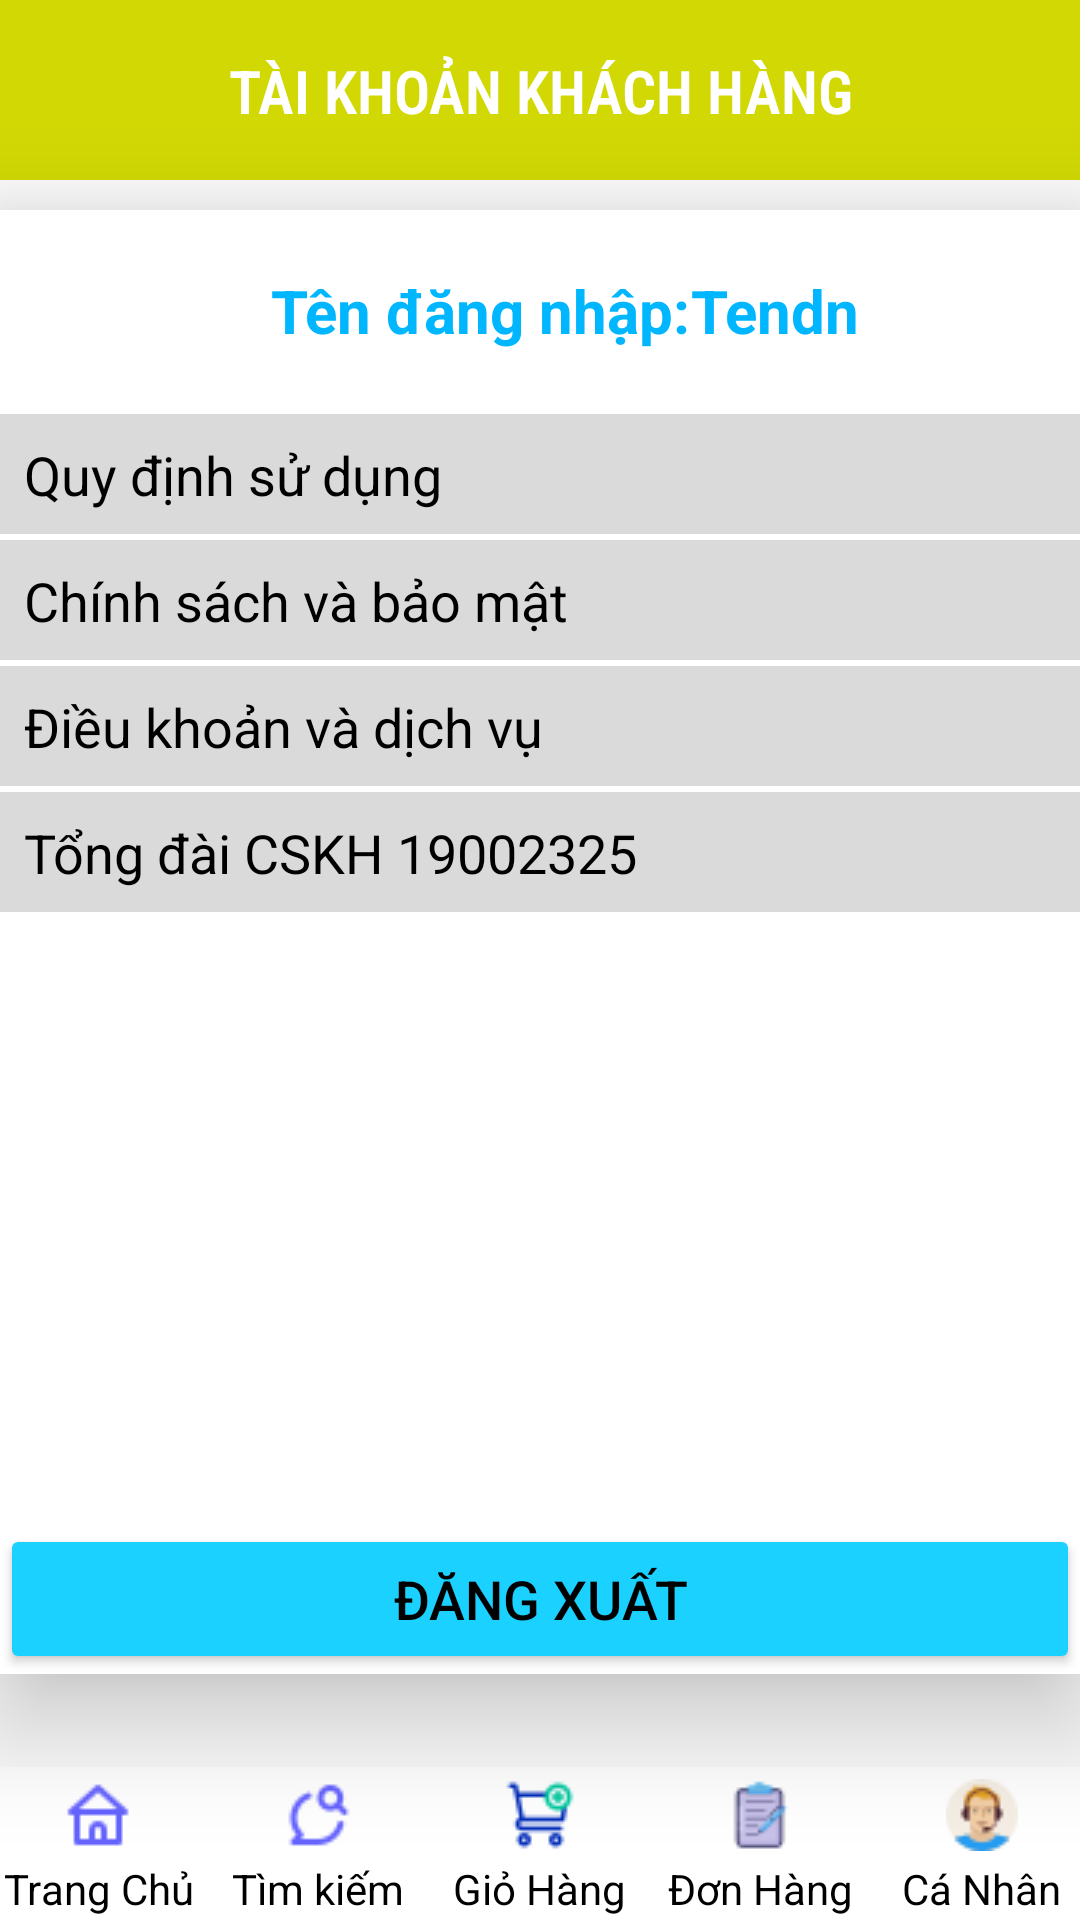

Reconstruct the res/layout file that produces this screen, plus the resources it refers to.
<!-- AndroidManifest.xml: application theme Theme.Design.Light.NoActionBar -->
<!-- res/layout/activity_trang_ca_nhan_nguoidung.xml -->
<?xml version="1.0" encoding="utf-8"?>
<RelativeLayout xmlns:android="http://schemas.android.com/apk/res/android"
    xmlns:app="http://schemas.android.com/apk/res-auto"
    android:layout_width="match_parent"
    android:layout_height="match_parent"

    android:layout_marginBottom="1dp">

    <LinearLayout
        android:id="@+id/bo"
        android:layout_width="match_parent"
        android:layout_height="wrap_content"
        android:orientation="vertical"
        android:backgroundTint="#D1D804"
        android:layout_marginBottom="10dp"
        android:layout_alignParentTop="true"
        android:background="#F6F3EF"
        >

        <LinearLayout
            android:orientation="horizontal"
            android:layout_width="match_parent"

            android:layout_height="60dp">
                  <TextView

                android:layout_marginLeft="0dp"
                android:layout_weight="9"
                android:fontFamily="sans-serif-condensed-light"
                android:textStyle="bold"
                android:textSize="20dp"
                android:layout_gravity="center"
                android:paddingTop="0dp"


                android:text="TÀI KHOẢN KHÁCH HÀNG"
                android:gravity="center"
                android:textColor="#FFFFFF"
                android:layout_width="80dp"
                android:layout_height="65dp" />  </LinearLayout>

    </LinearLayout>

    <androidx.cardview.widget.CardView
        android:layout_width="match_parent"
        android:layout_height="wrap_content"
        android:layout_centerInParent="true"

        app:cardCornerRadius="0dp"
        android:layout_below="@+id/bo"
        app:cardElevation="20dp"
        android:background="@drawable/edittext">

        <LinearLayout
            android:background="#FFFFFF"
            android:layout_width="match_parent"
            android:layout_height="wrap_content"
            android:orientation="vertical"
            android:layout_gravity="center_horizontal"
            >
            <LinearLayout
                android:layout_width="wrap_content"
                android:orientation="horizontal"
                android:paddingBottom="20dp"
                android:paddingTop="20dp"
                android:layout_height="wrap_content">
                <TextView

                    android:layout_width="match_parent"
                    android:layout_height="wrap_content"
                    android:text="Tên đăng nhập:"
                    android:layout_marginLeft="90dp"
                    android:textSize="20sp"
                    android:textAlignment="center"
                    android:textStyle="bold"
                    android:textColor="#00B6FF"/>
                <TextView
                    android:layout_width="match_parent"
                    android:layout_height="wrap_content"
                    android:text="Tendn "
                    android:id="@+id/tendn"
                    android:textSize="20sp"
                    android:textAlignment="center"
                    android:textStyle="bold"
                    android:textColor="#00B6FF"/>

            </LinearLayout>
            <TextView
                android:layout_width="match_parent"
                android:layout_height="40dp"
                android:id="@+id/qd"
                android:background="#DADADA"
                android:textSize="18dp"
                android:text="Quy định sử dụng"
                android:drawablePadding="8dp"
                android:hint="Họ và Tên"
                android:textColorHint="#aaa"
                android:padding="8dp"
                android:layout_marginBottom="1dp"
                android:drawableRight="@drawable/muitenphai"
                android:textColor="@color/black"
                android:textColorHighlight="@color/cardview_dark_background"
                android:layout_marginTop="1dp"/>

            <TextView
                android:layout_width="match_parent"
                android:layout_height="40dp"
                android:id="@+id/cs"
                android:background="#DADADA"
                android:textSize="18dp"
                android:text="Chính sách và bảo mật"
                android:drawablePadding="8dp"
                android:hint="Họ và Tên"

                android:padding="8dp"
                android:layout_marginBottom="1dp"
                android:drawableRight="@drawable/muitenphai"
                android:textColor="@color/black"
                android:textColorHighlight="@color/cardview_dark_background"
                android:layout_marginTop="1dp"/>
            <TextView
                android:layout_width="match_parent"
                android:layout_height="40dp"
                android:id="@+id/dk"
                android:background="#DADADA"
                android:textSize="18dp"
                android:text="Điều khoản và dịch vụ"
                android:drawablePadding="8dp"
                android:hint="Họ và Tên"

                android:padding="8dp"
                android:layout_marginBottom="1dp"
                android:drawableRight="@drawable/muitenphai"
                android:textColor="@color/black"
                android:textColorHighlight="@color/cardview_dark_background"
                android:layout_marginTop="1dp"/>
            <TextView
                android:layout_width="match_parent"
                android:layout_height="40dp"
                android:id="@+id/td"
                android:background="#DADADA"
                android:textSize="18dp"
                android:text="Tổng đài CSKH 19002325"
                android:drawablePadding="8dp"


                android:padding="8dp"
                android:layout_marginBottom="202dp"
                android:drawableRight="@drawable/muitenphai"
                android:textColor="@color/black"
                android:textColorHighlight="@color/cardview_dark_background"
                android:layout_marginTop="1dp"/>

            <Button
                android:textColor="#000000"
                android:layout_width="match_parent"
                android:layout_height="50dp"
                android:id="@+id/btndangxuat"
                android:text="Đăng xuất"
                android:textSize="18sp"
                android:layout_marginTop="2dp"
                android:backgroundTint="#1AD1FF"
                />

        </LinearLayout>
    </androidx.cardview.widget.CardView>
    
    <LinearLayout
        android:id="@+id/bottomToolbar"
        android:layout_width="match_parent"
        android:layout_height="wrap_content"
        android:orientation="horizontal"
        android:layout_alignParentBottom="true"
        android:background="#FFFFFF"
        android:padding="1dp">

        <LinearLayout
            android:layout_width="0dp"
            android:layout_height="wrap_content"
            android:layout_weight="1"
            android:orientation="vertical"
            android:layout_marginRight="10dp"
            android:gravity="center">

            <ImageButton
                android:id="@+id/btntrangchu"
                android:layout_width="match_parent"
                android:layout_height="30dp"
                android:background="#FFFFFF"
                android:src="@drawable/tc" />

            <TextView
                android:layout_width="wrap_content"
                android:layout_height="wrap_content"

                android:textColor="#000000"
                android:text="Trang Chủ"
                android:gravity="center" />
        </LinearLayout>

        <LinearLayout
            android:layout_width="0dp"
            android:layout_height="wrap_content"
            android:layout_weight="1"
            android:orientation="vertical"
            android:layout_marginRight="10dp"
            android:gravity="center">

            <ImageButton
                android:id="@+id/btntimkiem"
                android:layout_width="match_parent"
                android:layout_height="30dp"
                android:background="#FFFFFF"
                android:src="@drawable/timkiem" />

            <TextView
                android:layout_width="wrap_content"
                android:layout_height="wrap_content"
                android:text="Tìm kiếm"
                android:textColor="#000000"
                android:gravity="center" />
        </LinearLayout>
        <LinearLayout
            android:layout_width="0dp"
            android:layout_height="wrap_content"
            android:layout_weight="1"
            android:orientation="vertical"
            android:layout_marginRight="10dp"
            android:gravity="center">

            <ImageButton
                android:id="@+id/btncart"
                android:layout_width="match_parent"
                android:layout_height="30dp"
                android:background="#FFFFFF"
                android:src="@drawable/cart" />

            <TextView
                android:layout_width="wrap_content"
                android:layout_height="wrap_content"
                android:text="Giỏ Hàng"
                android:textColor="#000000"
                android:gravity="center" />
        </LinearLayout>
        <LinearLayout
            android:layout_width="0dp"
            android:layout_height="wrap_content"
            android:layout_weight="1"
            android:orientation="vertical"
            android:layout_marginRight="10dp"
            android:gravity="center">

            <ImageButton
                android:id="@+id/btndonhang"
                android:layout_width="match_parent"
                android:layout_height="30dp"
                android:background="#FFFFFF"
                android:src="@drawable/dh" />

            <TextView
                android:layout_width="wrap_content"
                android:layout_height="wrap_content"

                android:textColor="#000000"
                android:text="Đơn Hàng"
                android:gravity="center" />
        </LinearLayout>

        <LinearLayout
            android:layout_width="0dp"
            android:layout_height="wrap_content"
            android:layout_weight="1"
            android:orientation="vertical"
            android:gravity="center">

            <ImageButton
                android:id="@+id/btncanhan"
                android:layout_width="match_parent"
                android:layout_height="30dp"
                android:background="#FFFFFF"
                android:src="@drawable/nd" />

            <TextView
                android:layout_width="wrap_content"
                android:layout_height="wrap_content"
                android:textColor="#000000"
                android:text="Cá Nhân"
                android:gravity="center" />
        </LinearLayout>
    </LinearLayout>


</RelativeLayout>
<!-- resources referenced by this layout -->
<resources>
  <!-- drawable cart: png bitmap (drawable, 634 bytes) -->
  <!-- drawable dh: png bitmap (drawable, 672 bytes) -->
  <!-- drawable edittext (drawable) -->
  <?xml version="1.0" encoding="utf-8"?>
  <shape xmlns:android="http://schemas.android.com/apk/res/android"
      android:shape="rectangle"  >
      <corners android:radius="10dp"></corners>
      <stroke android:color="#FFEA19"
          android:width="2dp"
          >
      </stroke>
  
  </shape>
  <!-- drawable nd: png bitmap (drawable, 1050 bytes) -->
  <!-- drawable tc: png bitmap (drawable, 358 bytes) -->
  <!-- drawable timkiem: png bitmap (drawable, 544 bytes) -->
  <!-- not gathered from this repository: default colours our renderer supplied (Android Studio template values) -->
  <color name="black">#FF000000</color>
</resources>
